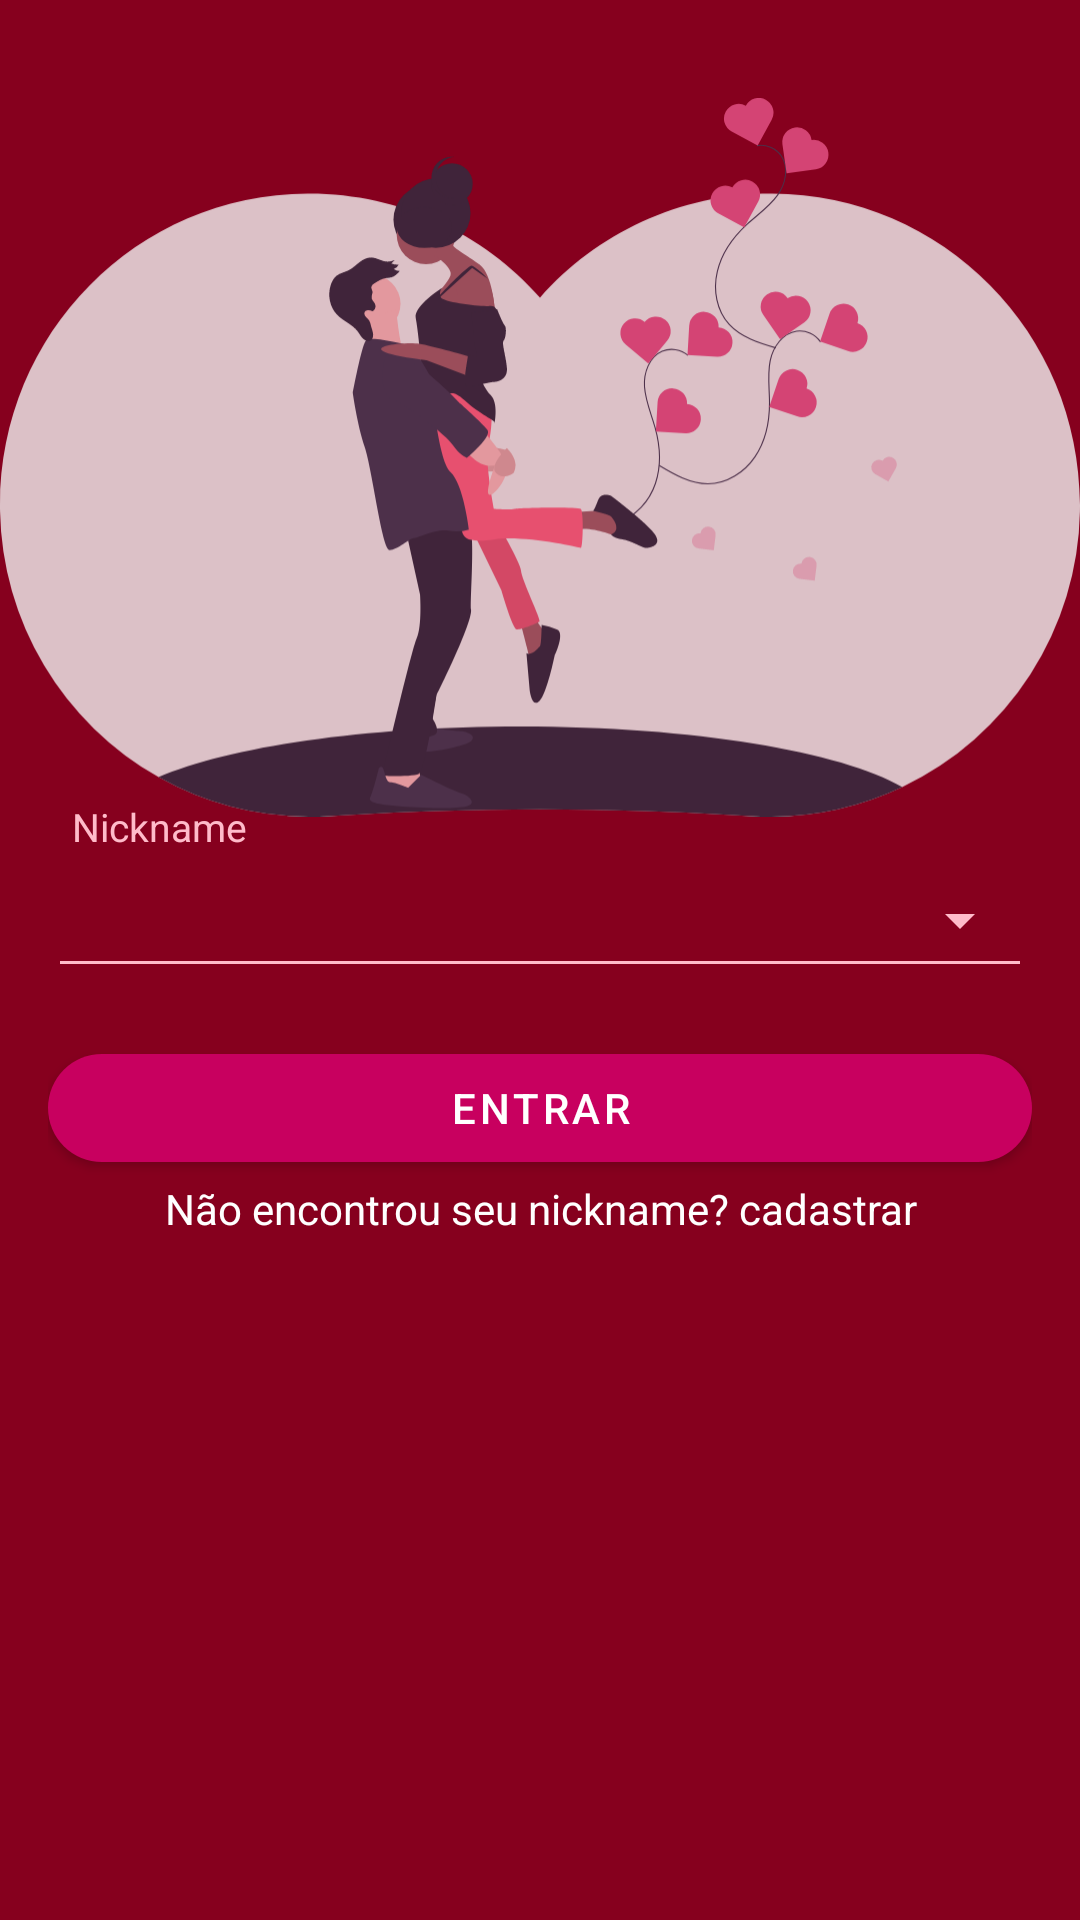

Write the Android layout XML for this screen, with the resource values it uses.
<!-- AndroidManifest.xml: application theme Theme.CountingDays -->
<!-- res/layout/fragment_initial.xml -->
<?xml version="1.0" encoding="utf-8"?>
<androidx.constraintlayout.widget.ConstraintLayout xmlns:android="http://schemas.android.com/apk/res/android"
    android:layout_width="match_parent"
    android:layout_height="match_parent"
    xmlns:app="http://schemas.android.com/apk/res-auto"
    xmlns:tools="http://schemas.android.com/tools"
    android:background="@color/darkBackground">

    <androidx.appcompat.widget.AppCompatImageView
        android:id="@+id/banner_iv"
        android:layout_width="match_parent"
        android:layout_height="250dp"
        android:adjustViewBounds="true"
        android:alpha="0.8"
        android:scaleType="centerInside"
        android:src="@drawable/love_draw"
        app:layout_constraintBottom_toBottomOf="parent"
        app:layout_constraintEnd_toEndOf="parent"
        app:layout_constraintStart_toStartOf="parent"
        app:layout_constraintTop_toTopOf="parent"
        app:layout_constraintVertical_bias="0.06999999" />

    <LinearLayout
        android:layout_width="match_parent"
        android:layout_height="wrap_content"
        android:layout_marginStart="16dp"
        android:layout_marginEnd="16dp"
        android:layout_weight="1"
        android:orientation="vertical"
        app:layout_constraintBottom_toBottomOf="parent"
        app:layout_constraintEnd_toEndOf="parent"
        app:layout_constraintStart_toStartOf="parent"
        app:layout_constraintTop_toTopOf="parent"
        app:layout_constraintVertical_bias="0.53">

        <LinearLayout
            android:id="@+id/register_container"
            android:layout_width="match_parent"
            android:layout_height="wrap_content"
            android:orientation="vertical"
            android:visibility="gone">

            <com.google.android.material.textfield.TextInputLayout
                android:id="@+id/nickname_et_container"
                android:layout_width="match_parent"
                android:layout_height="0dp"
                android:layout_weight="2"
                android:hint="@string/nickname"
                android:theme="@style/TextInputLayoutAppearance"
                android:visibility="visible">

                <com.google.android.material.textfield.TextInputEditText
                    android:id="@+id/nickname_et"
                    android:layout_width="match_parent"
                    android:layout_height="wrap_content"
                    android:inputType="text"
                    android:maxLength="50" />
            </com.google.android.material.textfield.TextInputLayout>

            <com.google.android.material.button.MaterialButton
                android:id="@+id/register_btn"
                android:layout_width="match_parent"
                android:layout_height="wrap_content"
                android:layout_marginTop="16dp"
                android:text="Registrar" />

        </LinearLayout>

        <LinearLayout
            android:id="@+id/spinner_container"
            android:layout_width="match_parent"
            android:layout_height="wrap_content"
            android:orientation="vertical">


            <CheckedTextView
                android:id="@+id/spinner_legend"
                style="?android:attr/spinnerDropDownItemStyle"
                android:layout_width="match_parent"
                android:layout_height="wrap_content"
                android:layout_marginTop="10dp"
                android:layout_weight="1"
                android:ellipsize="marquee"
                android:text="@string/nickname"
                android:textColor="@color/colorAccent"
                android:textSize="@dimen/textsize_small"
                android:visibility="visible" />


            <Spinner
                android:id="@+id/spinner_names"
                style="@style/Widget.AppCompat.Spinner.Underlined"
                android:layout_width="match_parent"
                android:layout_height="45dp"
                android:layout_weight="1"
                android:backgroundTint="@color/colorAccent"
                android:popupBackground="@color/colorPrimary"
                android:visibility="visible" />


            <com.google.android.material.button.MaterialButton
                android:id="@+id/login_btn"
                android:layout_width="match_parent"
                android:layout_height="wrap_content"
                android:layout_marginTop="16dp"
                android:text="Entrar" />

            <androidx.appcompat.widget.AppCompatTextView
                android:id="@+id/register_tv"
                android:layout_width="match_parent"
                android:layout_height="wrap_content"
                android:gravity="center"
                android:text="@string/not_registered_yet" />

        </LinearLayout>



    </LinearLayout>





</androidx.constraintlayout.widget.ConstraintLayout>
<!-- resources referenced by this layout -->
<resources>
  <color name="colorAccent">#ffbbca</color>
  <color name="colorPrimary">#c8005f</color>
  <color name="darkBackground">#86001e</color>
  <dimen name="textsize_small">13sp</dimen>
  <!-- drawable love_draw: vector/xml drawable (drawable, 11603 chars, omitted) -->
  <string name="nickname">Nickname</string>
  <string name="not_registered_yet">Não encontrou seu nickname? cadastrar</string>
  <style name="TextInputLayoutAppearance" parent="Widget.Design.TextInputLayout">
          
          <item name="hintTextAppearance">@style/HintText</item>
          <item name="android:textColor">@color/colorAccent</item>
          <item name="android:textColorHint">@color/colorAccent</item>
          <item name="colorControlHighlight">@color/colorAccent</item>
  
          
          <item name="colorAccent">@color/colorAccent</item>
          <item name="colorControlNormal">@color/colorAccent</item>
          <item name="colorControlActivated">@color/colorAccent</item>
      </style>
  <style name="Theme.CountingDays" parent="Theme.MaterialComponents.NoActionBar">
          
          <item name="colorPrimary">@color/colorPrimary</item>
          <item name="colorPrimaryDark">@color/colorPrimaryDark</item>
          <item name="colorAccent">@color/colorAccent</item>
          <item name="colorPrimaryVariant">@color/colorAccent</item>
          <item name="colorOnPrimary">@color/white</item>
          
  
          <item name="colorOnSecondary">@color/black</item>
          
          <item name="android:statusBarColor" tools:targetApi="l">?attr/colorPrimary</item>
          
  
          <item name="android:textViewStyle">@style/PoppinsTextStyle</item>
          <item name="materialButtonStyle">@style/ButtonStyle</item>
          <item name="textInputStyle">@style/EditTextStyle</item>
  
      </style>
  <style name="HintText" parent="TextAppearance.AppCompat">
          <item name="android:textColor">@color/colorAccent</item>
          <item name="android:textSize">16sp</item>
      </style>
  <color name="colorPrimaryDark">	#ff4770</color>
  <color name="white">#FFFFFFFF</color>
  <color name="black">#FF000000</color>
  <style name="PoppinsTextStyle" parent="android:Widget.TextView">
          <item name="android:textColor">@android:color/white</item>
      </style>
  <style name="ButtonStyle" parent="Widget.MaterialComponents.Button">
          <item name="cornerRadius">25dp</item>
      </style>
  <style name="EditTextStyle" parent="Widget.Design.TextInputLayout">
          <item name="backgroundTint">@android:color/white</item>
          <item name="cornerRadius">16dp</item>
          <item name="background">@color/colorAccent</item>
          <item name="android:textColor">@android:color/white</item>
          <item name="android:backgroundTint">@color/colorAccent</item>
      </style>
</resources>
